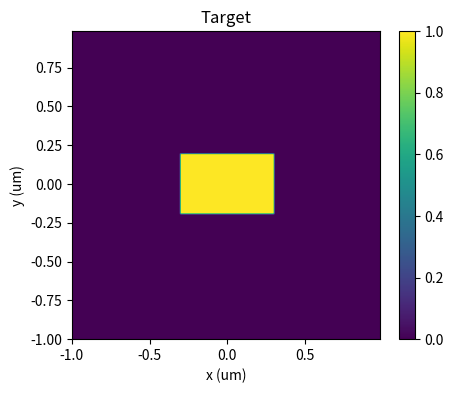
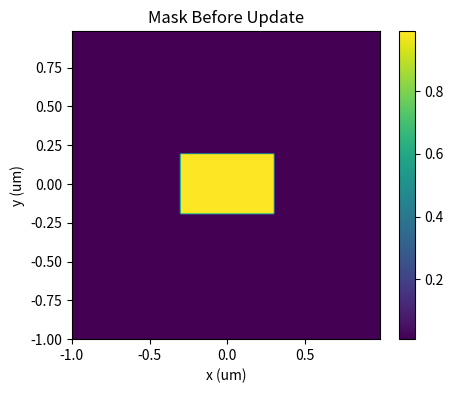
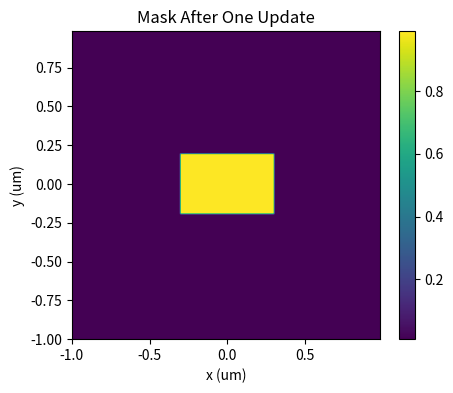
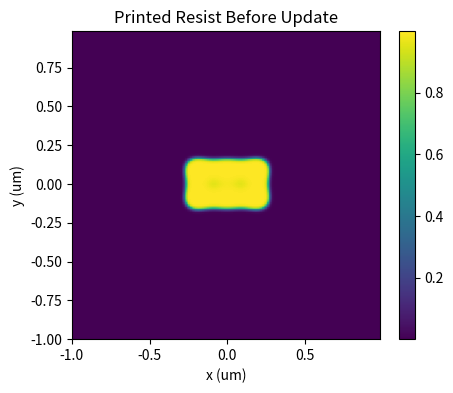
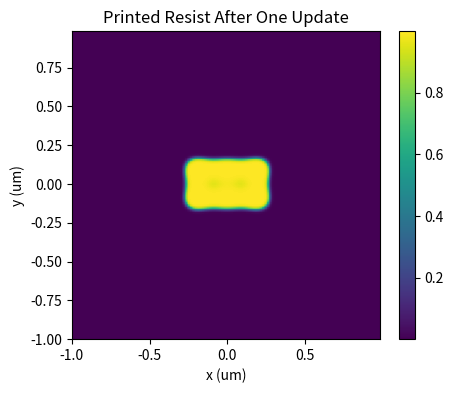
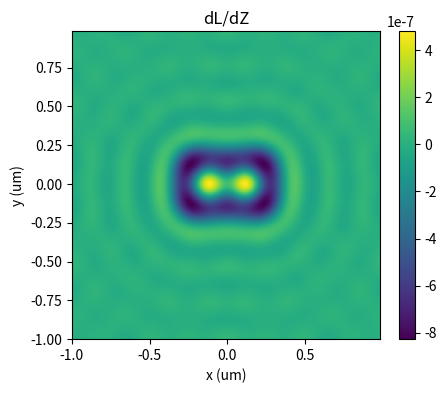

Write Python code to recreate these figures, in order.
import numpy as np
import matplotlib.pyplot as plt


# =========================================================
# 1. Basic grid
# =========================================================

N = 128
L = 2.0
dx = L / N

x = np.arange(N) * dx - L / 2
y = np.arange(N) * dx - L / 2

X, Y = np.meshgrid(x, y)


# =========================================================
# 2. Target pattern
# =========================================================

target_width_x = 0.60
target_width_y = 0.40

target = (
    (np.abs(X) <= target_width_x / 2)
    &
    (np.abs(Y) <= target_width_y / 2)
).astype(float)


# =========================================================
# 3. Initial mask
# =========================================================

initial_mask = target.copy()


# =========================================================
# 4. Convert mask to optimization variable Z
# =========================================================

eps = 0.01

mask_clipped = np.clip(
    initial_mask,
    eps,
    1 - eps
)

Z = np.log(
    mask_clipped
    /
    (1 - mask_clipped)
)


# =========================================================
# 5. Sigmoid
# =========================================================

def sigmoid(z):

    return (
        1.0
        /
        (
            1.0
            +
            np.exp(-z)
        )
    )


# =========================================================
# 6. Optical parameters
# =========================================================

wavelength = 0.193
NA = 0.85

cutoff = NA / wavelength


# =========================================================
# 7. Frequency grid
# =========================================================

freq = np.fft.fftfreq(
    N,
    d=dx
)

FX, FY = np.meshgrid(
    freq,
    freq
)


# =========================================================
# 8. Circular pupil
# =========================================================

pupil = (
    np.sqrt(
        FX ** 2
        +
        FY ** 2
    )
    <= cutoff
).astype(float)


# =========================================================
# 9. Optical forward model
# =========================================================

def optical_forward(
    mask_input
):

    spectrum = np.fft.fft2(
        mask_input
    )

    filtered_spectrum = (
        spectrum
        *
        pupil
    )

    field = np.fft.ifft2(
        filtered_spectrum
    )

    intensity = (
        np.abs(field) ** 2
    )

    return (
        intensity,
        field
    )


# =========================================================
# 10. Fixed reference intensity
# =========================================================

reference_intensity, _ = optical_forward(
    target
)

reference_peak = np.max(
    reference_intensity
)


# =========================================================
# 11. Soft resist
# =========================================================

threshold = 0.5
beta = 20.0
dose = 1.0


def soft_resist(
    intensity
):

    return (
        1.0
        /
        (
            1.0
            +
            np.exp(
                -beta
                *
                (
                    intensity
                    -
                    threshold
                )
            )
        )
    )


# =========================================================
# 12. Printing loss
# =========================================================

def printing_loss(
    resist,
    target_pattern
):

    return np.mean(
        (
            resist
            -
            target_pattern
        ) ** 2
    )


# =========================================================
# 13. Complete forward pass
# =========================================================

def forward_pass(
    Z_input
):

    # Z -> mask
    mask = sigmoid(
        Z_input
    )

    # mask -> aerial image
    intensity, field = optical_forward(
        mask
    )

    # fixed normalization
    intensity_norm = (
        intensity
        /
        reference_peak
    )

    # dose
    effective_intensity = (
        dose
        *
        intensity_norm
    )

    # resist
    resist = soft_resist(
        effective_intensity
    )

    # loss
    loss = printing_loss(
        resist,
        target
    )

    return (
        loss,
        mask,
        intensity,
        field,
        resist
    )


# =========================================================
# 14. Initial forward pass
# =========================================================

loss_before, mask, intensity, field, resist = forward_pass(
    Z
)


print()
print("=" * 60)
print("Before Gradient Update")
print("=" * 60)

print(
    "Printing loss =",
    loss_before
)


# =========================================================
# 15. dL / dR
# =========================================================

dL_dR = (
    2.0
    *
    (
        resist
        -
        target
    )
    /
    resist.size
)


# =========================================================
# 16. dR / dI_effective
# =========================================================

dR_dIeff = (
    beta
    *
    resist
    *
    (
        1.0
        -
        resist
    )
)


# =========================================================
# 17. dL / dI_effective
# =========================================================

dL_dIeff = (
    dL_dR
    *
    dR_dIeff
)


# =========================================================
# 18. dL / dI
# =========================================================
# I_effective =
# dose * intensity / reference_peak

dL_dI = (
    dL_dIeff
    *
    dose
    /
    reference_peak
)


# =========================================================
# 19. dL / dE
# =========================================================
# intensity = |E|^2

dL_dE = (
    2.0
    *
    dL_dI
    *
    field
)


# =========================================================
# 20. Optical adjoint
# dL/dE -> dL/dM
# =========================================================

dL_dM_complex = np.fft.ifft2(
    np.fft.fft2(
        dL_dE
    )
    *
    np.conj(
        pupil
    )
)


dL_dM = np.real(
    dL_dM_complex
)


# =========================================================
# 21. Sigmoid gradient
# dL/dM -> dL/dZ
# =========================================================

dM_dZ = (
    mask
    *
    (
        1.0
        -
        mask
    )
)


dL_dZ = (
    dL_dM
    *
    dM_dZ
)


print()
print("=" * 60)
print("Gradient Information")
print("=" * 60)

print(
    "dL/dZ shape =",
    dL_dZ.shape
)

print(
    "dL/dZ max =",
    np.max(dL_dZ)
)

print(
    "dL/dZ min =",
    np.min(dL_dZ)
)


# =========================================================
# 22. One gradient descent step
# =========================================================

learning_rate = 10.0


Z_new = (
    Z
    -
    learning_rate
    *
    dL_dZ
)


# =========================================================
# 23. Forward pass after update
# =========================================================

loss_after, mask_after, intensity_after, field_after, resist_after = forward_pass(
    Z_new
)


print()
print("=" * 60)
print("After One Gradient Update")
print("=" * 60)

print(
    "Loss before =",
    loss_before
)

print(
    "Loss after =",
    loss_after
)

print(
    "Loss change =",
    loss_after - loss_before
)


# =========================================================
# 24. Target
# =========================================================

plt.figure(
    figsize=(5, 4)
)

plt.imshow(
    target,
    extent=[
        x[0],
        x[-1],
        y[0],
        y[-1]
    ],
    origin="lower"
)

plt.title(
    "Target"
)

plt.xlabel("x (um)")
plt.ylabel("y (um)")

plt.colorbar()

plt.show()


# =========================================================
# 25. Initial mask
# =========================================================

plt.figure(
    figsize=(5, 4)
)

plt.imshow(
    mask,
    extent=[
        x[0],
        x[-1],
        y[0],
        y[-1]
    ],
    origin="lower"
)

plt.title(
    "Mask Before Update"
)

plt.xlabel("x (um)")
plt.ylabel("y (um)")

plt.colorbar()

plt.show()


# =========================================================
# 26. Mask after one update
# =========================================================

plt.figure(
    figsize=(5, 4)
)

plt.imshow(
    mask_after,
    extent=[
        x[0],
        x[-1],
        y[0],
        y[-1]
    ],
    origin="lower"
)

plt.title(
    "Mask After One Update"
)

plt.xlabel("x (um)")
plt.ylabel("y (um)")

plt.colorbar()

plt.show()


# =========================================================
# 27. Resist before update
# =========================================================

plt.figure(
    figsize=(5, 4)
)

plt.imshow(
    resist,
    extent=[
        x[0],
        x[-1],
        y[0],
        y[-1]
    ],
    origin="lower"
)

plt.title(
    "Printed Resist Before Update"
)

plt.xlabel("x (um)")
plt.ylabel("y (um)")

plt.colorbar()

plt.show()


# =========================================================
# 28. Resist after update
# =========================================================

plt.figure(
    figsize=(5, 4)
)

plt.imshow(
    resist_after,
    extent=[
        x[0],
        x[-1],
        y[0],
        y[-1]
    ],
    origin="lower"
)

plt.title(
    "Printed Resist After One Update"
)

plt.xlabel("x (um)")
plt.ylabel("y (um)")

plt.colorbar()

plt.show()


# =========================================================
# 29. Gradient map
# =========================================================

plt.figure(
    figsize=(5, 4)
)

plt.imshow(
    dL_dZ,
    extent=[
        x[0],
        x[-1],
        y[0],
        y[-1]
    ],
    origin="lower"
)

plt.title(
    "dL/dZ"
)

plt.xlabel("x (um)")
plt.ylabel("y (um)")

plt.colorbar()

plt.show()
